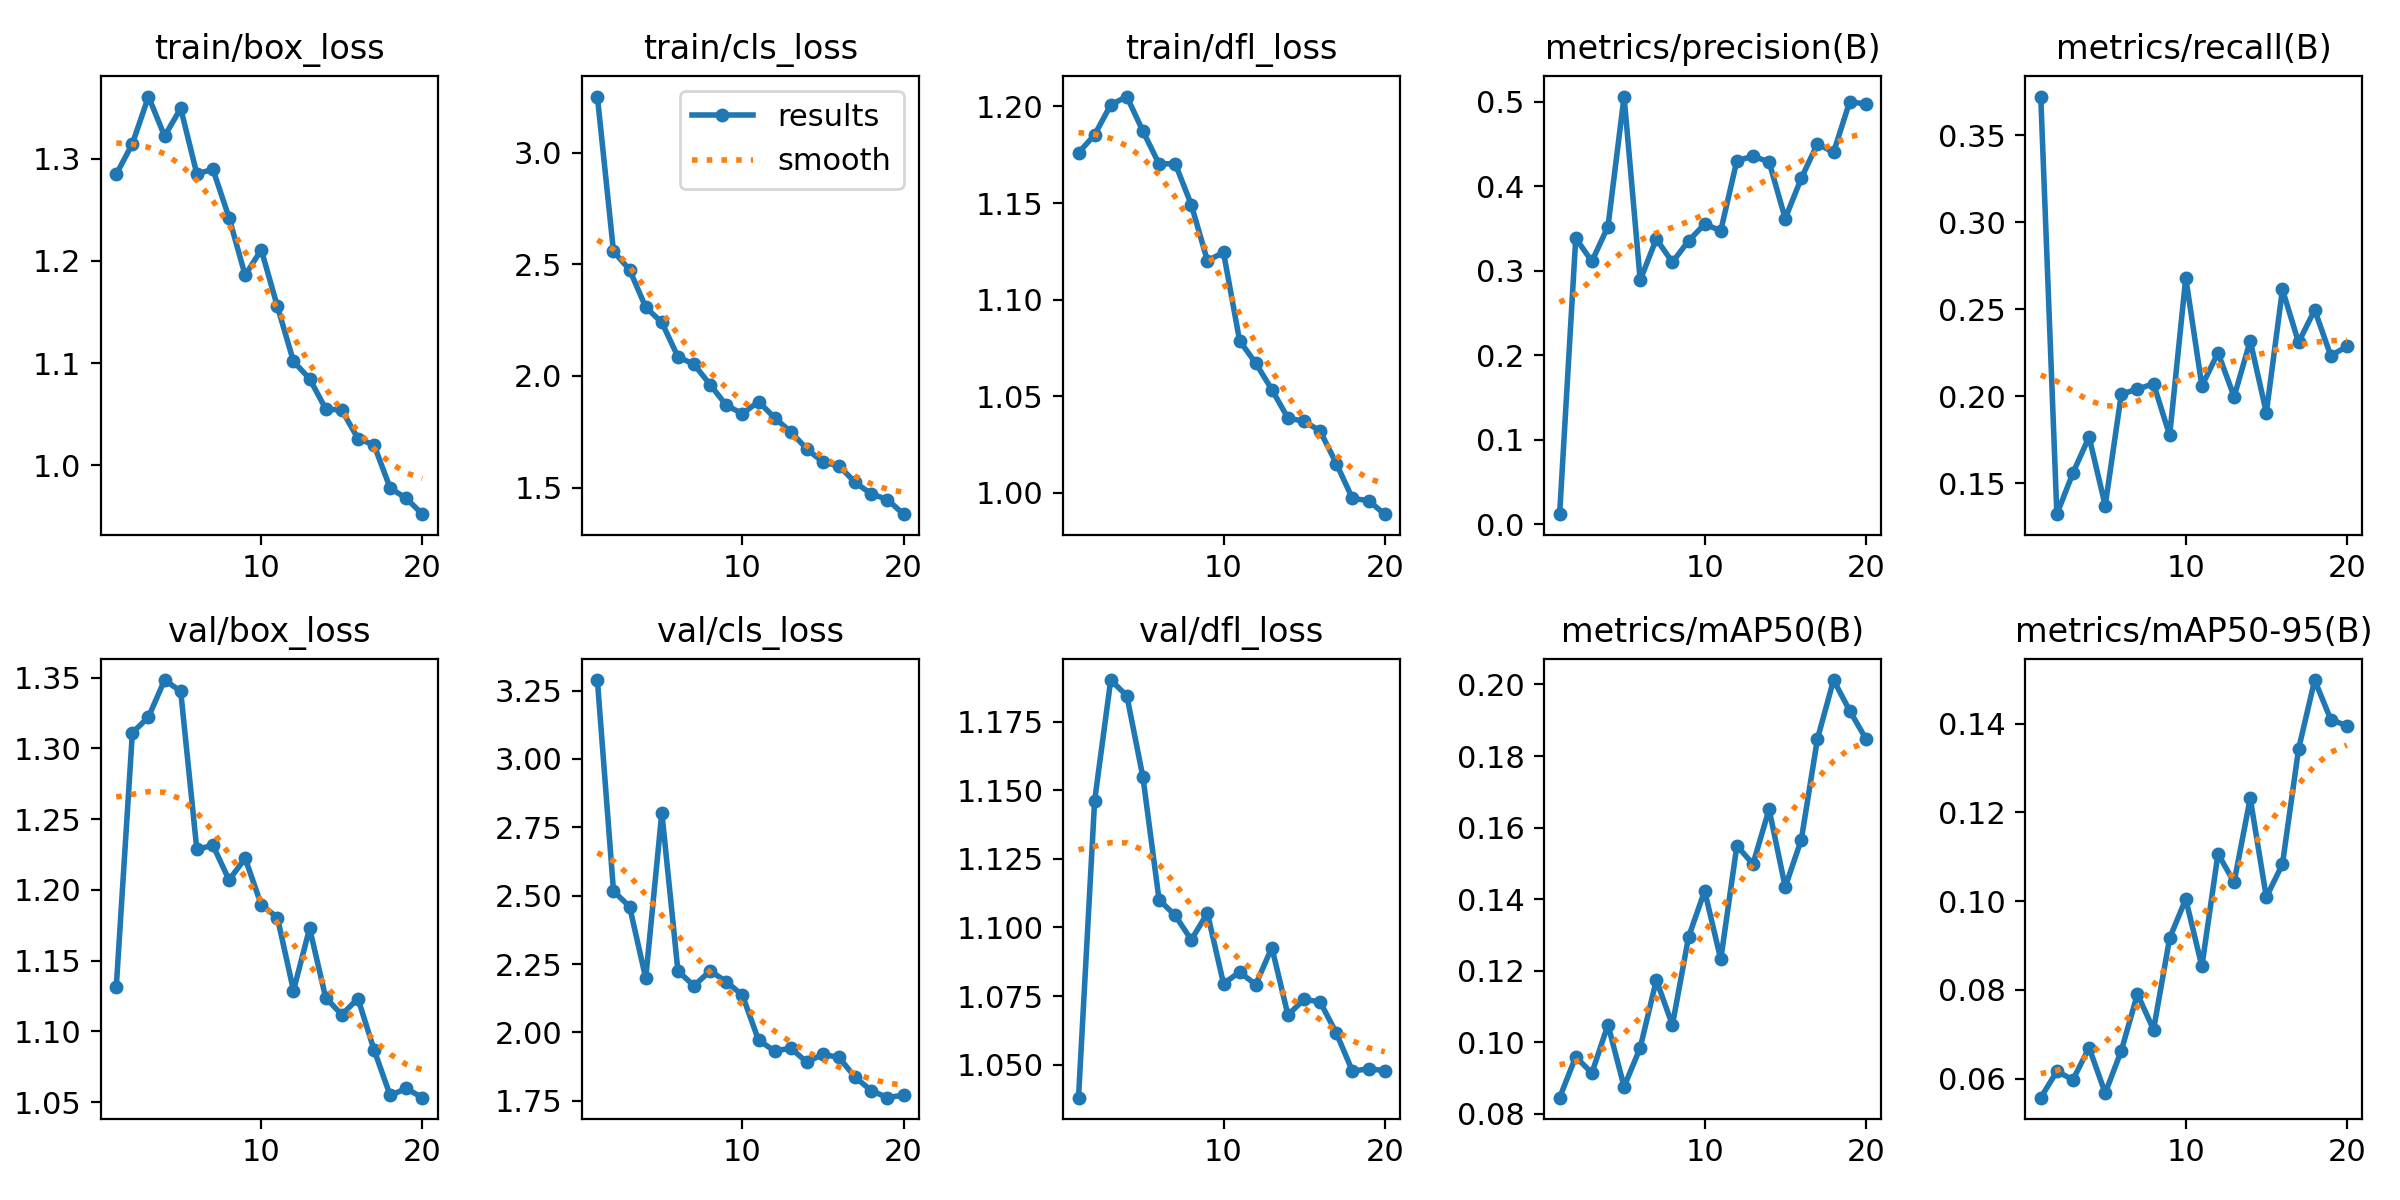

Data behind this chart, as committed beside it:
epoch, time, train/box_loss, train/cls_loss, train/dfl_loss, metrics/precision(B), metrics/recall(B), metrics/mAP50(B), metrics/mAP50-95(B), val/box_loss, val/cls_loss, val/dfl_loss, lr/pg0, lr/pg1, lr/pg2
1, 12.68, 1.285, 3.252, 1.176, 0.01167, 0.3724, 0.08449, 0.05575, 1.131, 3.289, 1.038, 0.0003653, 0.0003653, 0.0003653
2, 20.34, 1.315, 2.558, 1.185, 0.3383, 0.1321, 0.09594, 0.06167, 1.311, 2.517, 1.146, 0.0006992, 0.0006992, 0.0006992
3, 28.73, 1.361, 2.476, 1.201, 0.3108, 0.1559, 0.09135, 0.0598, 1.322, 2.46, 1.19, 0.0009965, 0.0009965, 0.0009965
4, 37.74, 1.322, 2.308, 1.205, 0.352, 0.1766, 0.1049, 0.06702, 1.348, 2.198, 1.184, 0.000946, 0.000946, 0.000946
5, 46.93, 1.349, 2.24, 1.187, 0.5059, 0.1371, 0.08756, 0.05678, 1.34, 2.804, 1.155, 0.000891, 0.000891, 0.000891
6, 55.18, 1.285, 2.086, 1.17, 0.2886, 0.2013, 0.09841, 0.06632, 1.229, 2.224, 1.11, 0.000836, 0.000836, 0.000836
7, 63.81, 1.29, 2.052, 1.17, 0.3373, 0.204, 0.1174, 0.07909, 1.231, 2.171, 1.104, 0.000781, 0.000781, 0.000781
8, 71.72, 1.242, 1.961, 1.149, 0.3099, 0.2072, 0.1048, 0.07107, 1.207, 2.225, 1.095, 0.000726, 0.000726, 0.000726
9, 79.72, 1.186, 1.869, 1.12, 0.3351, 0.1774, 0.1294, 0.09169, 1.222, 2.186, 1.105, 0.000671, 0.000671, 0.000671
10, 87.99, 1.211, 1.831, 1.124, 0.3549, 0.2682, 0.1423, 0.1005, 1.189, 2.136, 1.08, 0.000616, 0.000616, 0.000616
11, 117.2, 1.155, 1.885, 1.079, 0.3471, 0.2059, 0.1231, 0.08531, 1.18, 1.972, 1.084, 0.0005611, 0.0005611, 0.0005611
12, 125.3, 1.102, 1.812, 1.067, 0.4299, 0.225, 0.1549, 0.1107, 1.129, 1.932, 1.079, 0.0005061, 0.0005061, 0.0005061
13, 133.3, 1.085, 1.749, 1.053, 0.4353, 0.1997, 0.1498, 0.1042, 1.173, 1.942, 1.093, 0.0004511, 0.0004511, 0.0004511
14, 141.4, 1.055, 1.673, 1.039, 0.4286, 0.2319, 0.1651, 0.1232, 1.124, 1.891, 1.068, 0.0003961, 0.0003961, 0.0003961
15, 149.3, 1.054, 1.614, 1.037, 0.3615, 0.1905, 0.1434, 0.1009, 1.112, 1.92, 1.074, 0.0003411, 0.0003411, 0.0003411
16, 157.4, 1.026, 1.597, 1.032, 0.4093, 0.2614, 0.1566, 0.1084, 1.123, 1.908, 1.073, 0.0002861, 0.0002861, 0.0002861
17, 164.7, 1.02, 1.522, 1.015, 0.45, 0.2309, 0.1848, 0.1342, 1.087, 1.836, 1.062, 0.0002311, 0.0002311, 0.0002311
18, 172.9, 0.9776, 1.471, 0.9971, 0.4399, 0.2497, 0.2012, 0.1498, 1.055, 1.787, 1.048, 0.0001761, 0.0001761, 0.0001761
19, 181, 0.9676, 1.446, 0.9959, 0.4996, 0.2233, 0.1927, 0.1409, 1.06, 1.761, 1.049, 0.0001211, 0.0001211, 0.0001211
20, 188.6, 0.9521, 1.381, 0.9889, 0.4971, 0.2287, 0.1849, 0.1395, 1.053, 1.771, 1.048, 6.61045e-05, 6.61045e-05, 6.61045e-05
